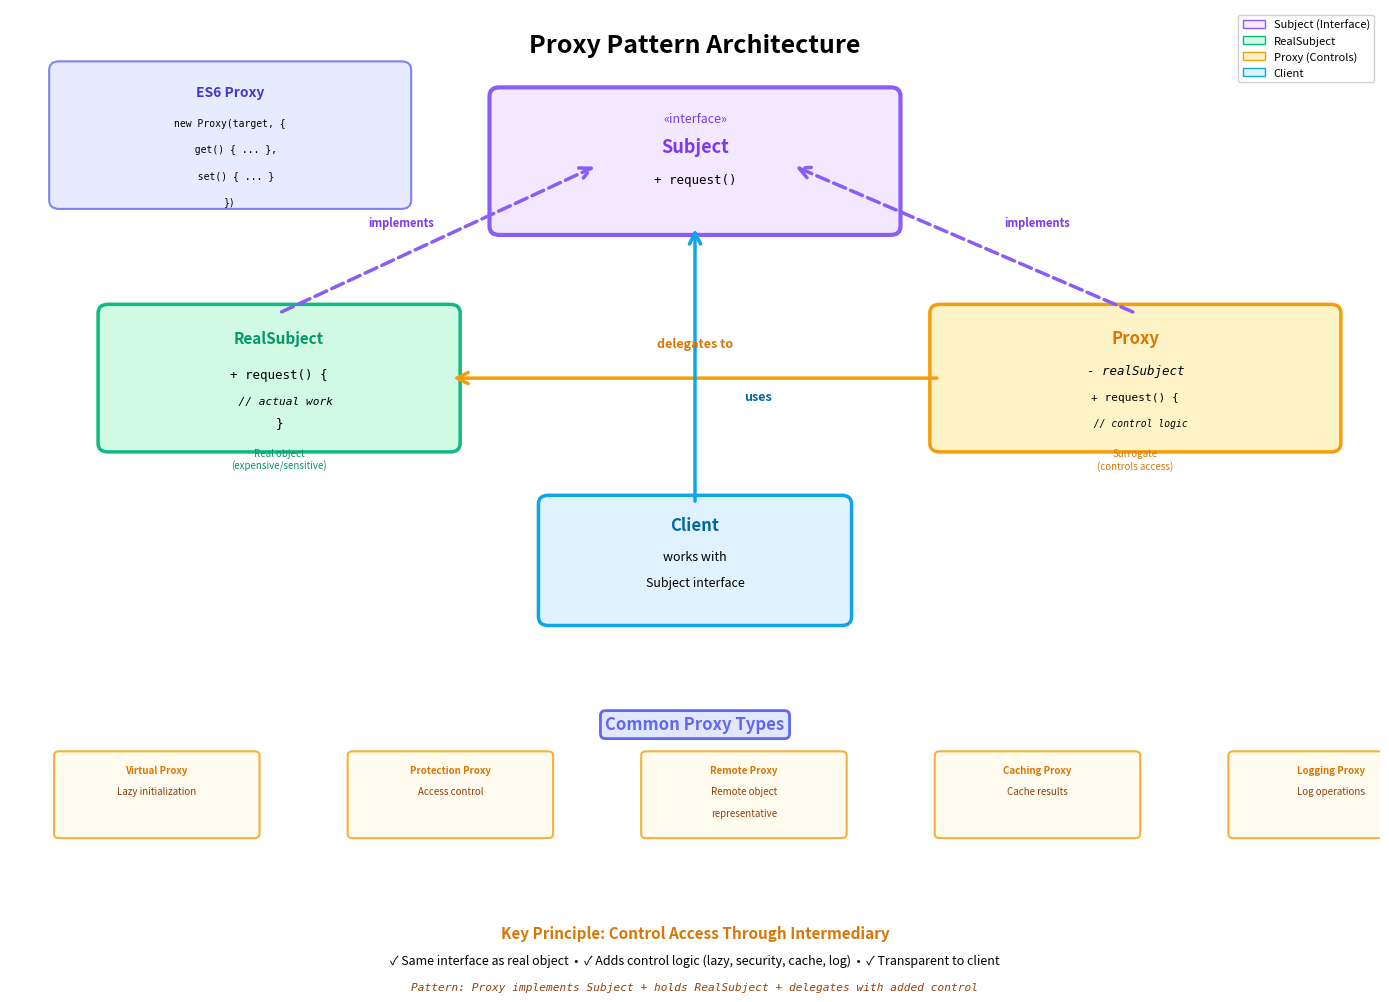

The script that saved this image: (Note: this script raises an exception after producing the figure.)
#!/usr/bin/env python3
# ./build/diagrams/proxy_pattern.py
import matplotlib.pyplot as plt
import matplotlib.patches as mpatches
from matplotlib.patches import FancyBboxPatch, FancyArrowPatch, Circle, Rectangle
import numpy as np

fig, ax = plt.subplots(1, 1, figsize=(14, 10))
ax.set_xlim(0, 14)
ax.set_ylim(0, 10)
ax.axis('off')

# Title
ax.text(7, 9.5, 'Proxy Pattern Architecture', 
        fontsize=18, fontweight='bold', ha='center')

# Subject (Interface)
subject_box = FancyBboxPatch((5, 7.5), 4, 1.5, 
                              boxstyle="round,pad=0.1", 
                              edgecolor='#8b5cf6', 
                              facecolor='#f3e8ff', 
                              linewidth=3)
ax.add_patch(subject_box)
ax.text(7, 8.7, '«interface»', fontsize=9, ha='center', style='italic', color='#7c3aed')
ax.text(7, 8.35, 'Subject', fontsize=13, fontweight='bold', ha='center', color='#7c3aed')
ax.text(7, 8, '+ request()', fontsize=9, ha='center', family='monospace')

# RealSubject
real_box = FancyBboxPatch((1, 5), 3.5, 1.5, 
                           boxstyle="round,pad=0.1", 
                           edgecolor='#10b981', 
                           facecolor='#d1fae5', 
                           linewidth=2.5)
ax.add_patch(real_box)
ax.text(2.75, 6.15, 'RealSubject', fontsize=11, fontweight='bold', ha='center', color='#059669')
ax.text(2.75, 5.75, '+ request() {', fontsize=9, ha='center', family='monospace')
ax.text(2.75, 5.45, '  // actual work', fontsize=8, ha='center', family='monospace', style='italic')
ax.text(2.75, 5.2, '}', fontsize=9, ha='center', family='monospace')

# Proxy
proxy_box = FancyBboxPatch((9.5, 5), 4, 1.5, 
                            boxstyle="round,pad=0.1", 
                            edgecolor='#f59e0b', 
                            facecolor='#fef3c7', 
                            linewidth=2.5)
ax.add_patch(proxy_box)
ax.text(11.5, 6.15, 'Proxy', fontsize=12, fontweight='bold', ha='center', color='#d97706')
ax.text(11.5, 5.8, '- realSubject', fontsize=9, ha='center', family='monospace', style='italic')
ax.text(11.5, 5.5, '+ request() {', fontsize=8, ha='center', family='monospace')
ax.text(11.5, 5.2, '  // control logic', fontsize=7, ha='center', family='monospace', style='italic')

# Client
client_box = FancyBboxPatch((5.5, 3), 3, 1.3, 
                             boxstyle="round,pad=0.1", 
                             edgecolor='#0ea5e9', 
                             facecolor='#e0f2fe', 
                             linewidth=2.5)
ax.add_patch(client_box)
ax.text(7, 4, 'Client', fontsize=12, fontweight='bold', ha='center', color='#0369a1')
ax.text(7, 3.65, 'works with', fontsize=9, ha='center', style='italic')
ax.text(7, 3.35, 'Subject interface', fontsize=9, ha='center', style='italic')

# Arrows
# RealSubject implements Subject
arrow_real = FancyArrowPatch((2.75, 6.5), (6, 8.2), 
                              arrowstyle='->', mutation_scale=20, 
                              linewidth=2.5, color='#8b5cf6', 
                              linestyle='dashed')
ax.add_patch(arrow_real)
ax.text(4, 7.5, 'implements', fontsize=8, ha='center', 
        style='italic', color='#7c3aed', fontweight='bold')

# Proxy implements Subject
arrow_proxy = FancyArrowPatch((11.5, 6.5), (8, 8.2), 
                               arrowstyle='->', mutation_scale=20, 
                               linewidth=2.5, color='#8b5cf6', 
                               linestyle='dashed')
ax.add_patch(arrow_proxy)
ax.text(10.5, 7.5, 'implements', fontsize=8, ha='center', 
        style='italic', color='#7c3aed', fontweight='bold')

# Proxy delegates to RealSubject
arrow_delegates = FancyArrowPatch((9.5, 5.75), (4.5, 5.75), 
                                   arrowstyle='->', mutation_scale=20, 
                                   linewidth=2.5, color='#f59e0b')
ax.add_patch(arrow_delegates)
ax.text(7, 6.1, 'delegates to', fontsize=9, ha='center', 
        fontweight='bold', color='#d97706', style='italic')

# Client uses Subject
arrow_client = FancyArrowPatch((7, 4.3), (7, 7.5), 
                                arrowstyle='->', mutation_scale=20, 
                                linewidth=2.5, color='#0ea5e9')
ax.add_patch(arrow_client)
ax.text(7.5, 5.5, 'uses', fontsize=9, ha='left', 
        fontweight='bold', color='#0369a1')

# Types of Proxies (bottom section)
types_y = 2
ax.text(7, types_y - 0.3, 'Common Proxy Types', fontsize=12, fontweight='bold', 
        ha='center', color='#6366f1',
        bbox=dict(boxstyle='round,pad=0.3', facecolor='#e0e7ff', edgecolor='#6366f1', linewidth=2))

proxy_types = [
    (0.5, types_y - 1.5, 'Virtual Proxy\nLazy initialization'),
    (3.5, types_y - 1.5, 'Protection Proxy\nAccess control'),
    (6.5, types_y - 1.5, 'Remote Proxy\nRemote object\nrepresentative'),
    (9.5, types_y - 1.5, 'Caching Proxy\nCache results'),
    (12.5, types_y - 1.5, 'Logging Proxy\nLog operations')
]

for x, y, label in proxy_types:
    box = FancyBboxPatch((x, y), 2, 0.9, 
                          boxstyle="round,pad=0.05", 
                          edgecolor='#f59e0b', 
                          facecolor='#fffbeb', 
                          linewidth=1.5, alpha=0.8)
    ax.add_patch(box)
    lines = label.split('\n')
    for i, line in enumerate(lines):
        ax.text(x + 1, y + 0.7 - i * 0.25, line, fontsize=7, ha='center', 
                fontweight='bold' if i == 0 else 'normal',
                color='#d97706' if i == 0 else '#92400e')

# Benefits box (bottom)
benefits_box = FancyBboxPatch((0.5, types_y - 3.5), 13, 1, 
                               boxstyle="round,pad=0.1", 
                               edgecolor='#f59e0b', 
                               facecolor='#fffbeb', 
                               linewidth=2, alpha=0.9)
ax.add_patch(benefits_box)
ax.text(7, types_y - 2.7, 'Key Principle: Control Access Through Intermediary', 
        fontsize=11, fontweight='bold', ha='center', color='#d97706')
ax.text(7, types_y - 3, '✓ Same interface as real object  •  ✓ Adds control logic (lazy, security, cache, log)  •  ✓ Transparent to client', 
        fontsize=9, ha='center')
ax.text(7, types_y - 3.3, 'Pattern: Proxy implements Subject + holds RealSubject + delegates with added control', 
        fontsize=8, ha='center', family='monospace', style='italic', color='#92400e')

# Annotations
ax.text(2.75, 4.7, 'Real object\n(expensive/sensitive)', fontsize=7, ha='center', 
        style='italic', color='#059669')
ax.text(11.5, 4.7, 'Surrogate\n(controls access)', fontsize=7, ha='center', 
        style='italic', color='#d97706')

# ES6 Proxy annotation
es6_box = FancyBboxPatch((0.5, 7.8), 3.5, 1.5, 
                          boxstyle="round,pad=0.1", 
                          edgecolor='#6366f1', 
                          facecolor='#e0e7ff', 
                          linewidth=1.5, alpha=0.8)
ax.add_patch(es6_box)
ax.text(2.25, 9, 'ES6 Proxy', fontsize=10, fontweight='bold', ha='center', color='#4338ca')
ax.text(2.25, 8.65, 'new Proxy(target, {', fontsize=7, ha='center', family='monospace')
ax.text(2.25, 8.35, '  get() { ... },', fontsize=7, ha='center', family='monospace')
ax.text(2.25, 8.05, '  set() { ... }', fontsize=7, ha='center', family='monospace')
ax.text(2.25, 7.75, '})', fontsize=7, ha='center', family='monospace')

# Legend
legend_elements = [
    mpatches.Patch(facecolor='#f3e8ff', edgecolor='#8b5cf6', label='Subject (Interface)'),
    mpatches.Patch(facecolor='#d1fae5', edgecolor='#10b981', label='RealSubject'),
    mpatches.Patch(facecolor='#fef3c7', edgecolor='#f59e0b', label='Proxy (Controls)'),
    mpatches.Patch(facecolor='#e0f2fe', edgecolor='#0ea5e9', label='Client'),
]
ax.legend(handles=legend_elements, loc='upper right', fontsize=8, framealpha=0.9)

plt.tight_layout()
plt.savefig('docs/images/proxy_pattern.png', dpi=300, bbox_inches='tight')
print("Proxy Pattern diagram saved to docs/images/proxy_pattern.png")

